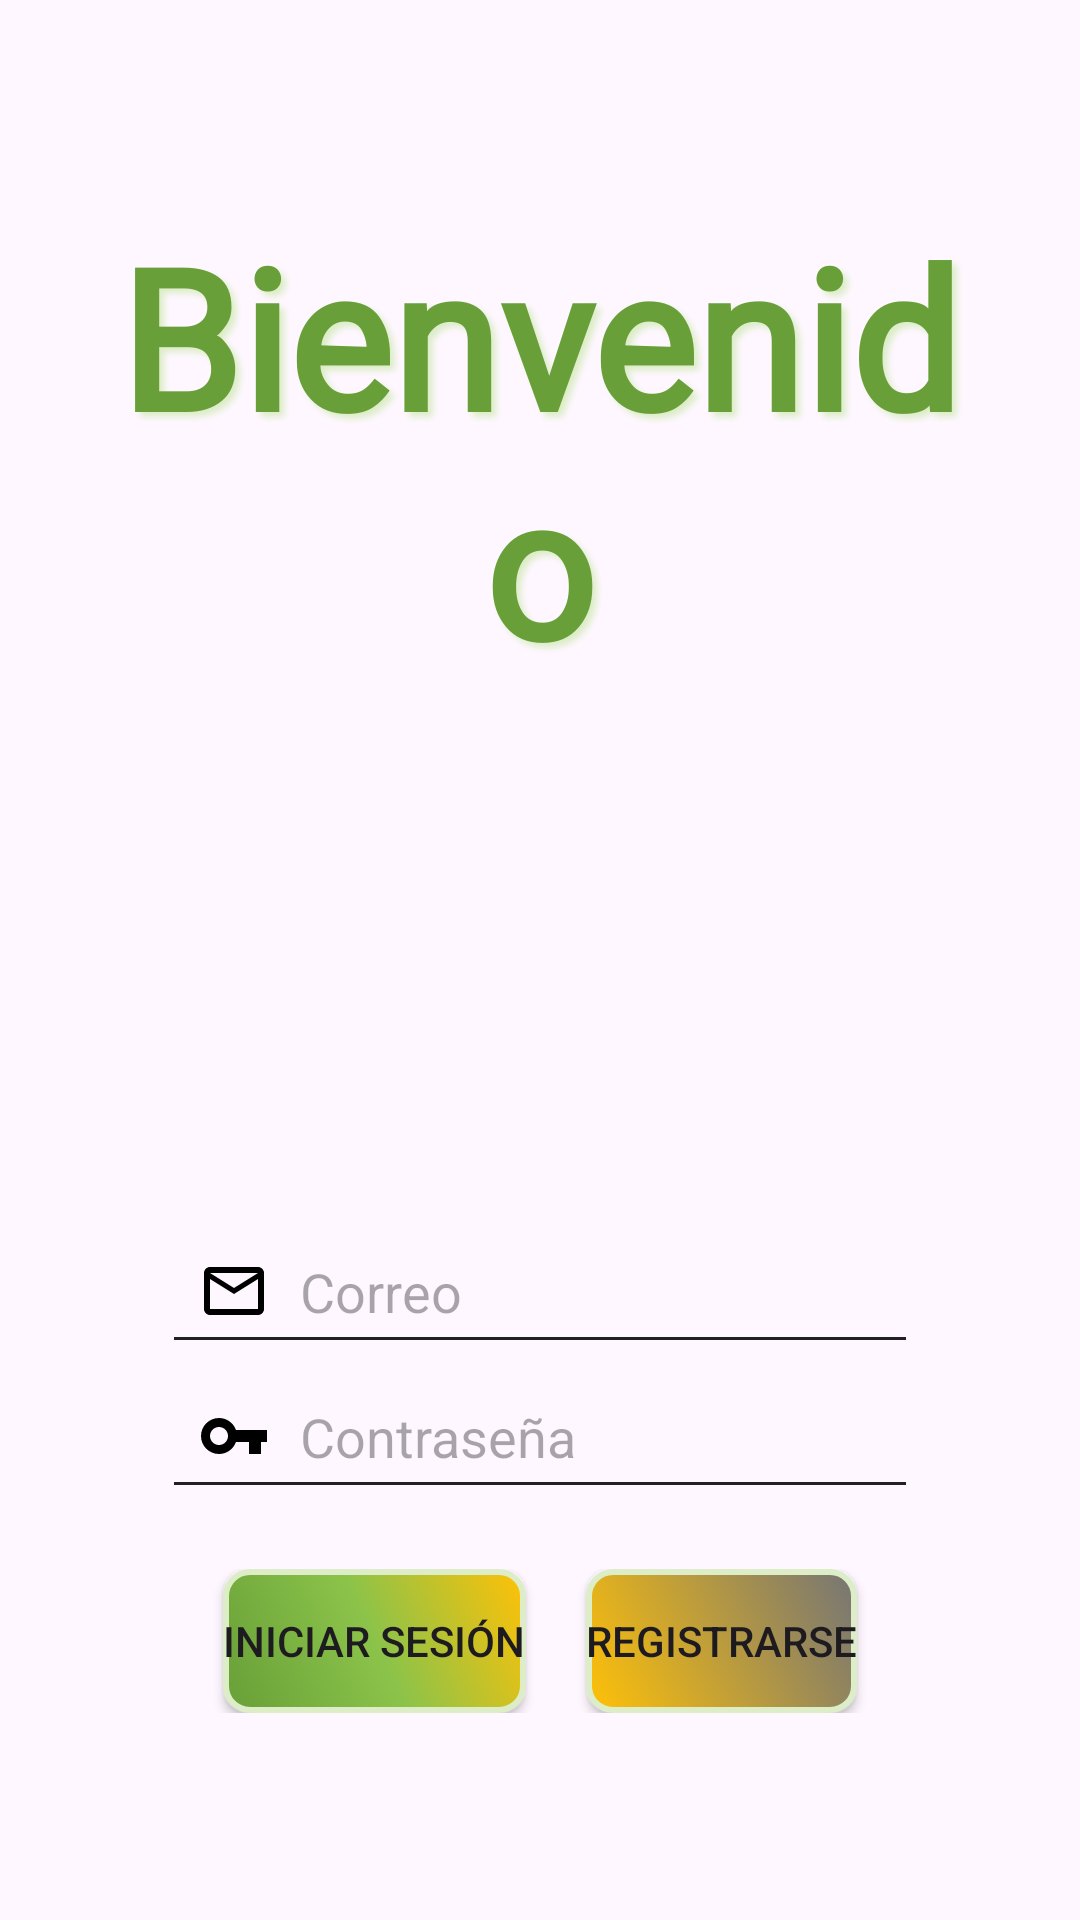

Here is an Android app screen rendered from its layout file. Give the layout XML and the strings, colors and styles it references.
<!-- AndroidManifest.xml: application theme Theme.Desafio2 -->
<!-- res/layout/activity_main.xml -->
<?xml version="1.0" encoding="utf-8"?>
<androidx.constraintlayout.widget.ConstraintLayout xmlns:android="http://schemas.android.com/apk/res/android"
    xmlns:app="http://schemas.android.com/apk/res-auto"
    xmlns:tools="http://schemas.android.com/tools"
    android:id="@+id/main"
    android:layout_width="match_parent"
    android:layout_height="match_parent"
    tools:context=".MainActivity">

    <ImageView
        android:id="@+id/imageView"
        android:layout_width="match_parent"
        android:layout_height="match_parent"
        android:alpha="0.85"
        android:scaleType="centerCrop"
        android:src="@drawable/background1" />

    <LinearLayout
        android:id="@+id/linearLayout"
        android:layout_width="match_parent"
        android:layout_height="match_parent"
        android:gravity="center"
        android:orientation="vertical"
        app:layout_constraintBottom_toBottomOf="parent"
        app:layout_constraintEnd_toEndOf="parent"
        app:layout_constraintStart_toStartOf="parent"
        app:layout_constraintTop_toTopOf="parent">

        <TextView
            android:id="@+id/textView"
            android:layout_width="299dp"
            android:layout_height="wrap_content"
            android:layout_marginBottom="175dp"
            android:fontFamily="@font/kaushan_script"
            android:text="@string/msg_opening"
            android:textAlignment="center"
            android:textColor="@color/DarkPrimaryColor"
            android:textSize="65dp"
            android:textStyle="bold"
            android:shadowColor="@color/LightPrimaryColor"
            android:shadowDx="5"
            android:shadowDy="5"
            android:shadowRadius="5"
            />

        <EditText
            android:id="@+id/ed_email"
            android:layout_width="wrap_content"
            android:layout_height="wrap_content"
            android:drawableLeft="@drawable/ic_mail"
            android:ems="12"
            android:inputType="textEmailAddress"
            android:drawablePadding="10dp"
            android:gravity="center_vertical"
            android:padding="12dp"
            android:hint="Correo"

            />

        <EditText
            android:id="@+id/ed_password"
            android:layout_width="wrap_content"
            android:layout_height="wrap_content"
            android:drawableLeft="@drawable/ic_key"
            android:ems="12"
            android:inputType="textPassword"
            android:drawablePadding="10dp"
            android:gravity="center_vertical"
            android:padding="12dp"
            android:hint="Contraseña"
            android:layout_marginBottom="20dp"
            />

        <LinearLayout
            android:layout_width="match_parent"
            android:layout_height="wrap_content"
            android:orientation="horizontal"
            android:gravity="center"
            >
            <Button
                android:id="@+id/btn_login"
                android:layout_width="wrap_content"
                android:layout_height="wrap_content"
                android:text="@string/sBtnLogin"
                android:background="@drawable/gradient"
                tools:layout_editor_absoluteX="160dp"
                tools:layout_editor_absoluteY="464dp"
                app:backgroundTint="@null"
                android:layout_marginRight="20dp"
                />
            <Button
                android:id="@+id/btn_signIn"
                android:layout_width="wrap_content"
                android:layout_height="wrap_content"
                android:text="@string/sBtnSingnin"
                android:background="@drawable/gradient2"
                tools:layout_editor_absoluteX="160dp"
                tools:layout_editor_absoluteY="464dp"
                app:backgroundTint="@null"
                />
        </LinearLayout>
    </LinearLayout>


</androidx.constraintlayout.widget.ConstraintLayout>
<!-- resources referenced by this layout -->
<resources>
  <color name="DarkPrimaryColor">#689f38</color>
  <color name="LightPrimaryColor">#dcedc8</color>
  <!-- drawable gradient (drawable) -->
  <?xml version="1.0" encoding="utf-8"?>
  <selector xmlns:android="http://schemas.android.com/apk/res/android">
      <item android:state_pressed="true">
          <shape android:shape="rectangle">
              <solid android:color="@color/AccentColor" />
              <corners android:radius="30dp" />
          </shape>
      </item>
  
      <item >
          <shape xmlns:android="http://schemas.android.com/apk/res/android"
              android:shape="rectangle"
  
              >
  
              <gradient
                  android:startColor="@color/DarkPrimaryColor"
                  android:centerColor="@color/PrimaryColor"
                  android:endColor="@color/AccentColor"
                  android:angle="45" />
              <corners android:radius="8dp" />
              <stroke
                  android:width="2dp"
                  android:color="@color/LightPrimaryColor" />
  
          </shape>
      </item>
  </selector>
  <!-- drawable gradient2 (drawable) -->
  <?xml version="1.0" encoding="utf-8"?>
  <selector xmlns:android="http://schemas.android.com/apk/res/android">
  <item android:state_pressed="true">
      <shape android:shape="rectangle">
          <solid android:color="@color/AccentColor" />
          <corners android:radius="30dp" />
      </shape>
  
  </item>
  
  <item >
      <shape xmlns:android="http://schemas.android.com/apk/res/android"
          android:shape="rectangle"
          >
          <gradient
              android:startColor="@color/AccentColor"
              android:endColor="@color/SecondaryText"
              android:angle="45" />
          <corners android:radius="8dp" />
          <stroke
              android:width="2dp"
              android:color="@color/LightPrimaryColor" />
  
      </shape>
  </item>
  </selector>
  <!-- drawable ic_key (drawable) -->
  <vector xmlns:android="http://schemas.android.com/apk/res/android"
      android:width="24dp"
      android:height="24dp"
      android:viewportWidth="24"
      android:viewportHeight="24">
      <path
          android:fillColor="@android:color/black"
          android:pathData="M12.65,10C11.83,7.67 9.61,6 7,6C3.69,6 1,8.69 1,12C1,15.31 3.69,18 7,18C9.61,18 11.83,16.33 12.65,14H17V18H21V14H23V10H12.65ZM7,15C5.34,15 4,13.66 4,12C4,10.34 5.34,9 7,9C8.66,9 10,10.34 10,12C10,13.66 8.66,15 7,15Z"/>
  </vector>
  <!-- drawable ic_mail (drawable) -->
  <vector xmlns:android="http://schemas.android.com/apk/res/android"
      android:width="24dp"
      android:height="24dp"
      android:viewportWidth="24"
      android:viewportHeight="24">
      <path
          android:fillColor="@android:color/black"
          android:pathData="M20,4H4C2.9,4 2,4.9 2,6V18C2,19.1 2.9,20 4,20H20C21.1,20 22,19.1 22,18V6C22,4.9 21.1,4 20,4ZM20,18H4V8L12,13L20,8V18ZM12,11L4,6H20L12,11Z"/>
  </vector>
  <string name="msg_opening">Bienvenido</string>
  <string name="sBtnLogin">Iniciar Sesión</string>
  <string name="sBtnSingnin">Registrarse</string>
  <style name="Theme.Desafio2" parent="Base.Theme.Desafio2" />
  <color name="AccentColor">#ffc107</color>
  <color name="PrimaryColor">#8bc34a</color>
  <color name="SecondaryText">#757575</color>
  <style name="Base.Theme.Desafio2" parent="Theme.Material3.DayNight.NoActionBar">
          <item name="colorPrimary">@color/PrimaryColor</item>
  
          <item name="colorControlActivated">@color/AccentColor</item>
          <item name="colorControlNormal">@color/PrimaryText</item>
      </style>
  <color name="PrimaryText">#212121</color>
</resources>
